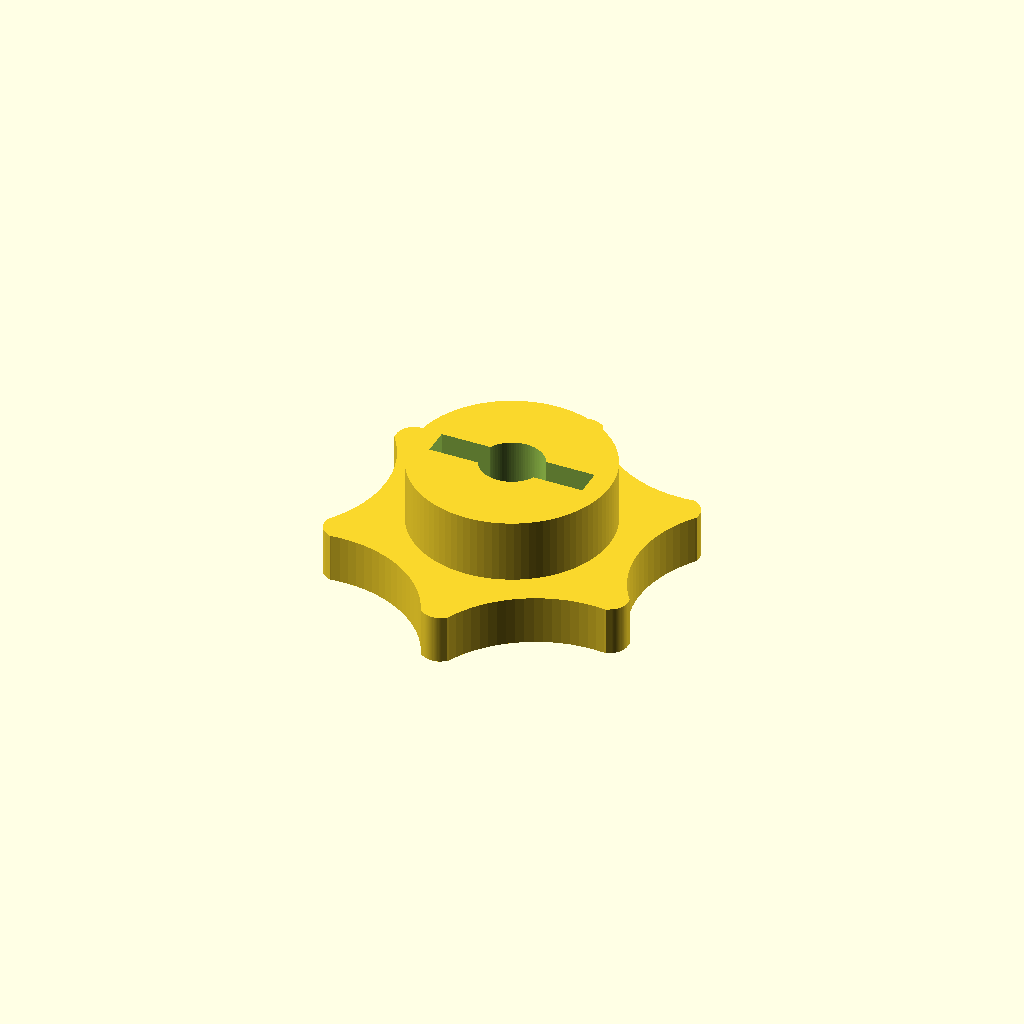
Cell 1: rendered with the file's own defaults.
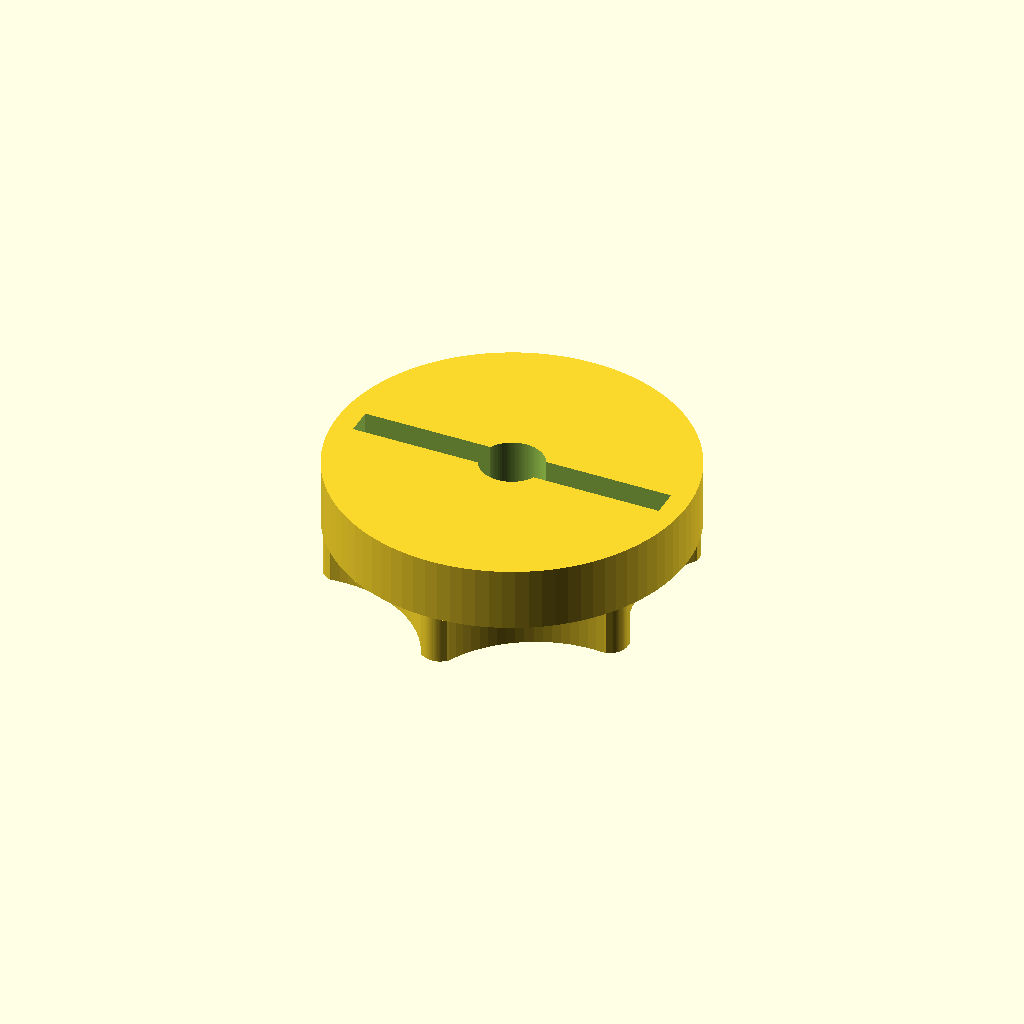
Cell 2 — tee_handle_len set to 44.4, the other parameters unchanged.
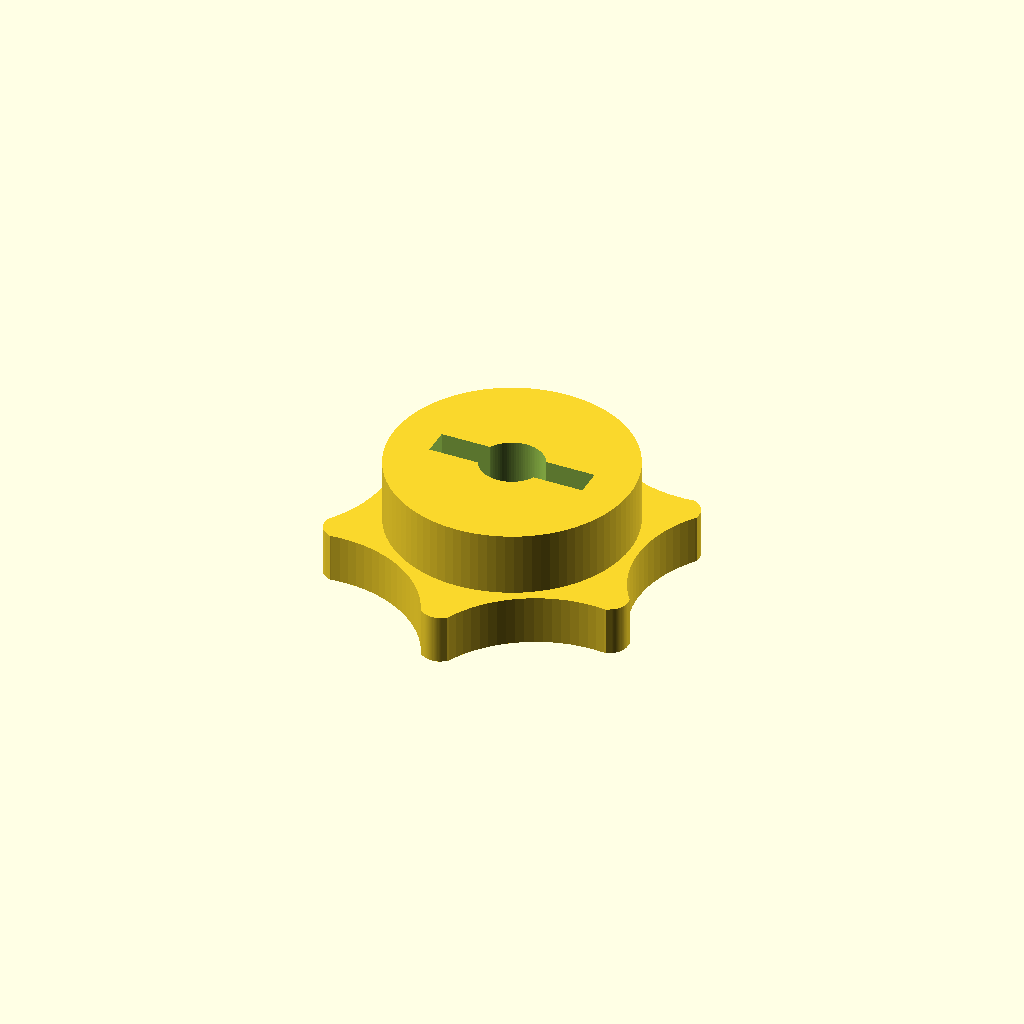
Cell 3: the same model with tee_clearance = 6.
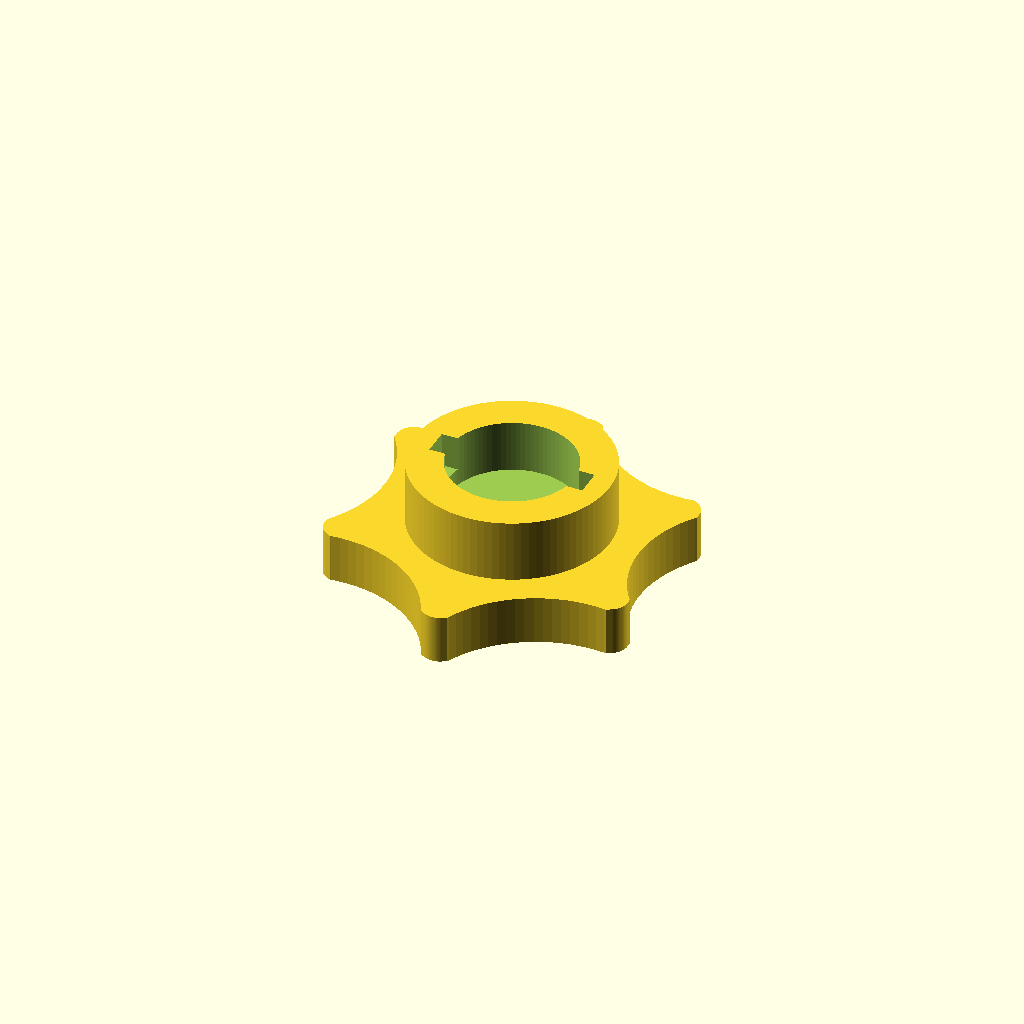
Cell 4: the same model with stud_dia = 18.
All cells are drawn from one camera (rotation 55°, 0°, 25°, orthographic, colour scheme Cornfield), so only the parameter changes between them.
OpenSCAD source file Jack_Knob/Jack_Knob.scad:
$fn = 90;
tee_handle_len  = 22.2; //  Length from end to end of tee handle
tee_handle_dia  =  3.9; //  Diameter of tee handle bar
tee_clearance   =  3.0; //  Clearance between tee handle and jack base
tee_depth       =  5.0; //  Depth of recess for tee handle
stud_dia        =  9.0; //  Diameter of center of tee handler
stud_depth      =  7.5; //  Depth of recess for tee stud
base_height     =  9.0; //  Thickness of base portion
knob_height     =  7.0; //  Thickness of knob portion

module knob_base () {
  difference () {
    translate ([0, 0, 0])
      cylinder (d = tee_handle_len + (tee_clearance * 2), h = base_height);
    translate ([0, 0, base_height - stud_depth])
      cylinder (d = stud_dia, h = stud_depth + 0.01);
    translate ([-tee_handle_len / 2, -tee_handle_dia / 2, base_height - tee_depth])
      cube ([tee_handle_len, tee_handle_dia, tee_depth + 0.01]);
  }
}

module knob_handle (hgt = 7) {
  linear_extrude (height = hgt) {
    difference () {
      dia = 50;
      point_dia = 5;
      cutout_dia = 35;
      cutout_offset = 36;

      hull () {
        for (i = [0:60:360]) {
          x = sin (i) * ((dia - point_dia) / 2);
          y = cos (i) * ((dia - point_dia) / 2);
          translate ([x, y, 0])
            circle (d = point_dia);
        }
      }

      for (i = [30:60:360]) {
        x = sin (i) * cutout_offset;
        y = cos (i) * cutout_offset;
        translate ([x, y, 0])
          circle (d = cutout_dia);
      }
    }
  }
}

translate ([0, 0, 0])
  knob_handle (knob_height);
translate ([0, 0, knob_height])
  knob_base ();
Customizer parameters (derived from the source; name, type, default, range or options):
tee_handle_len: number, default 22.2
tee_handle_dia: number, default 3.9
tee_clearance: number, default 3
tee_depth: number, default 5
stud_dia: number, default 9
stud_depth: number, default 7.5
base_height: number, default 9
knob_height: number, default 7
